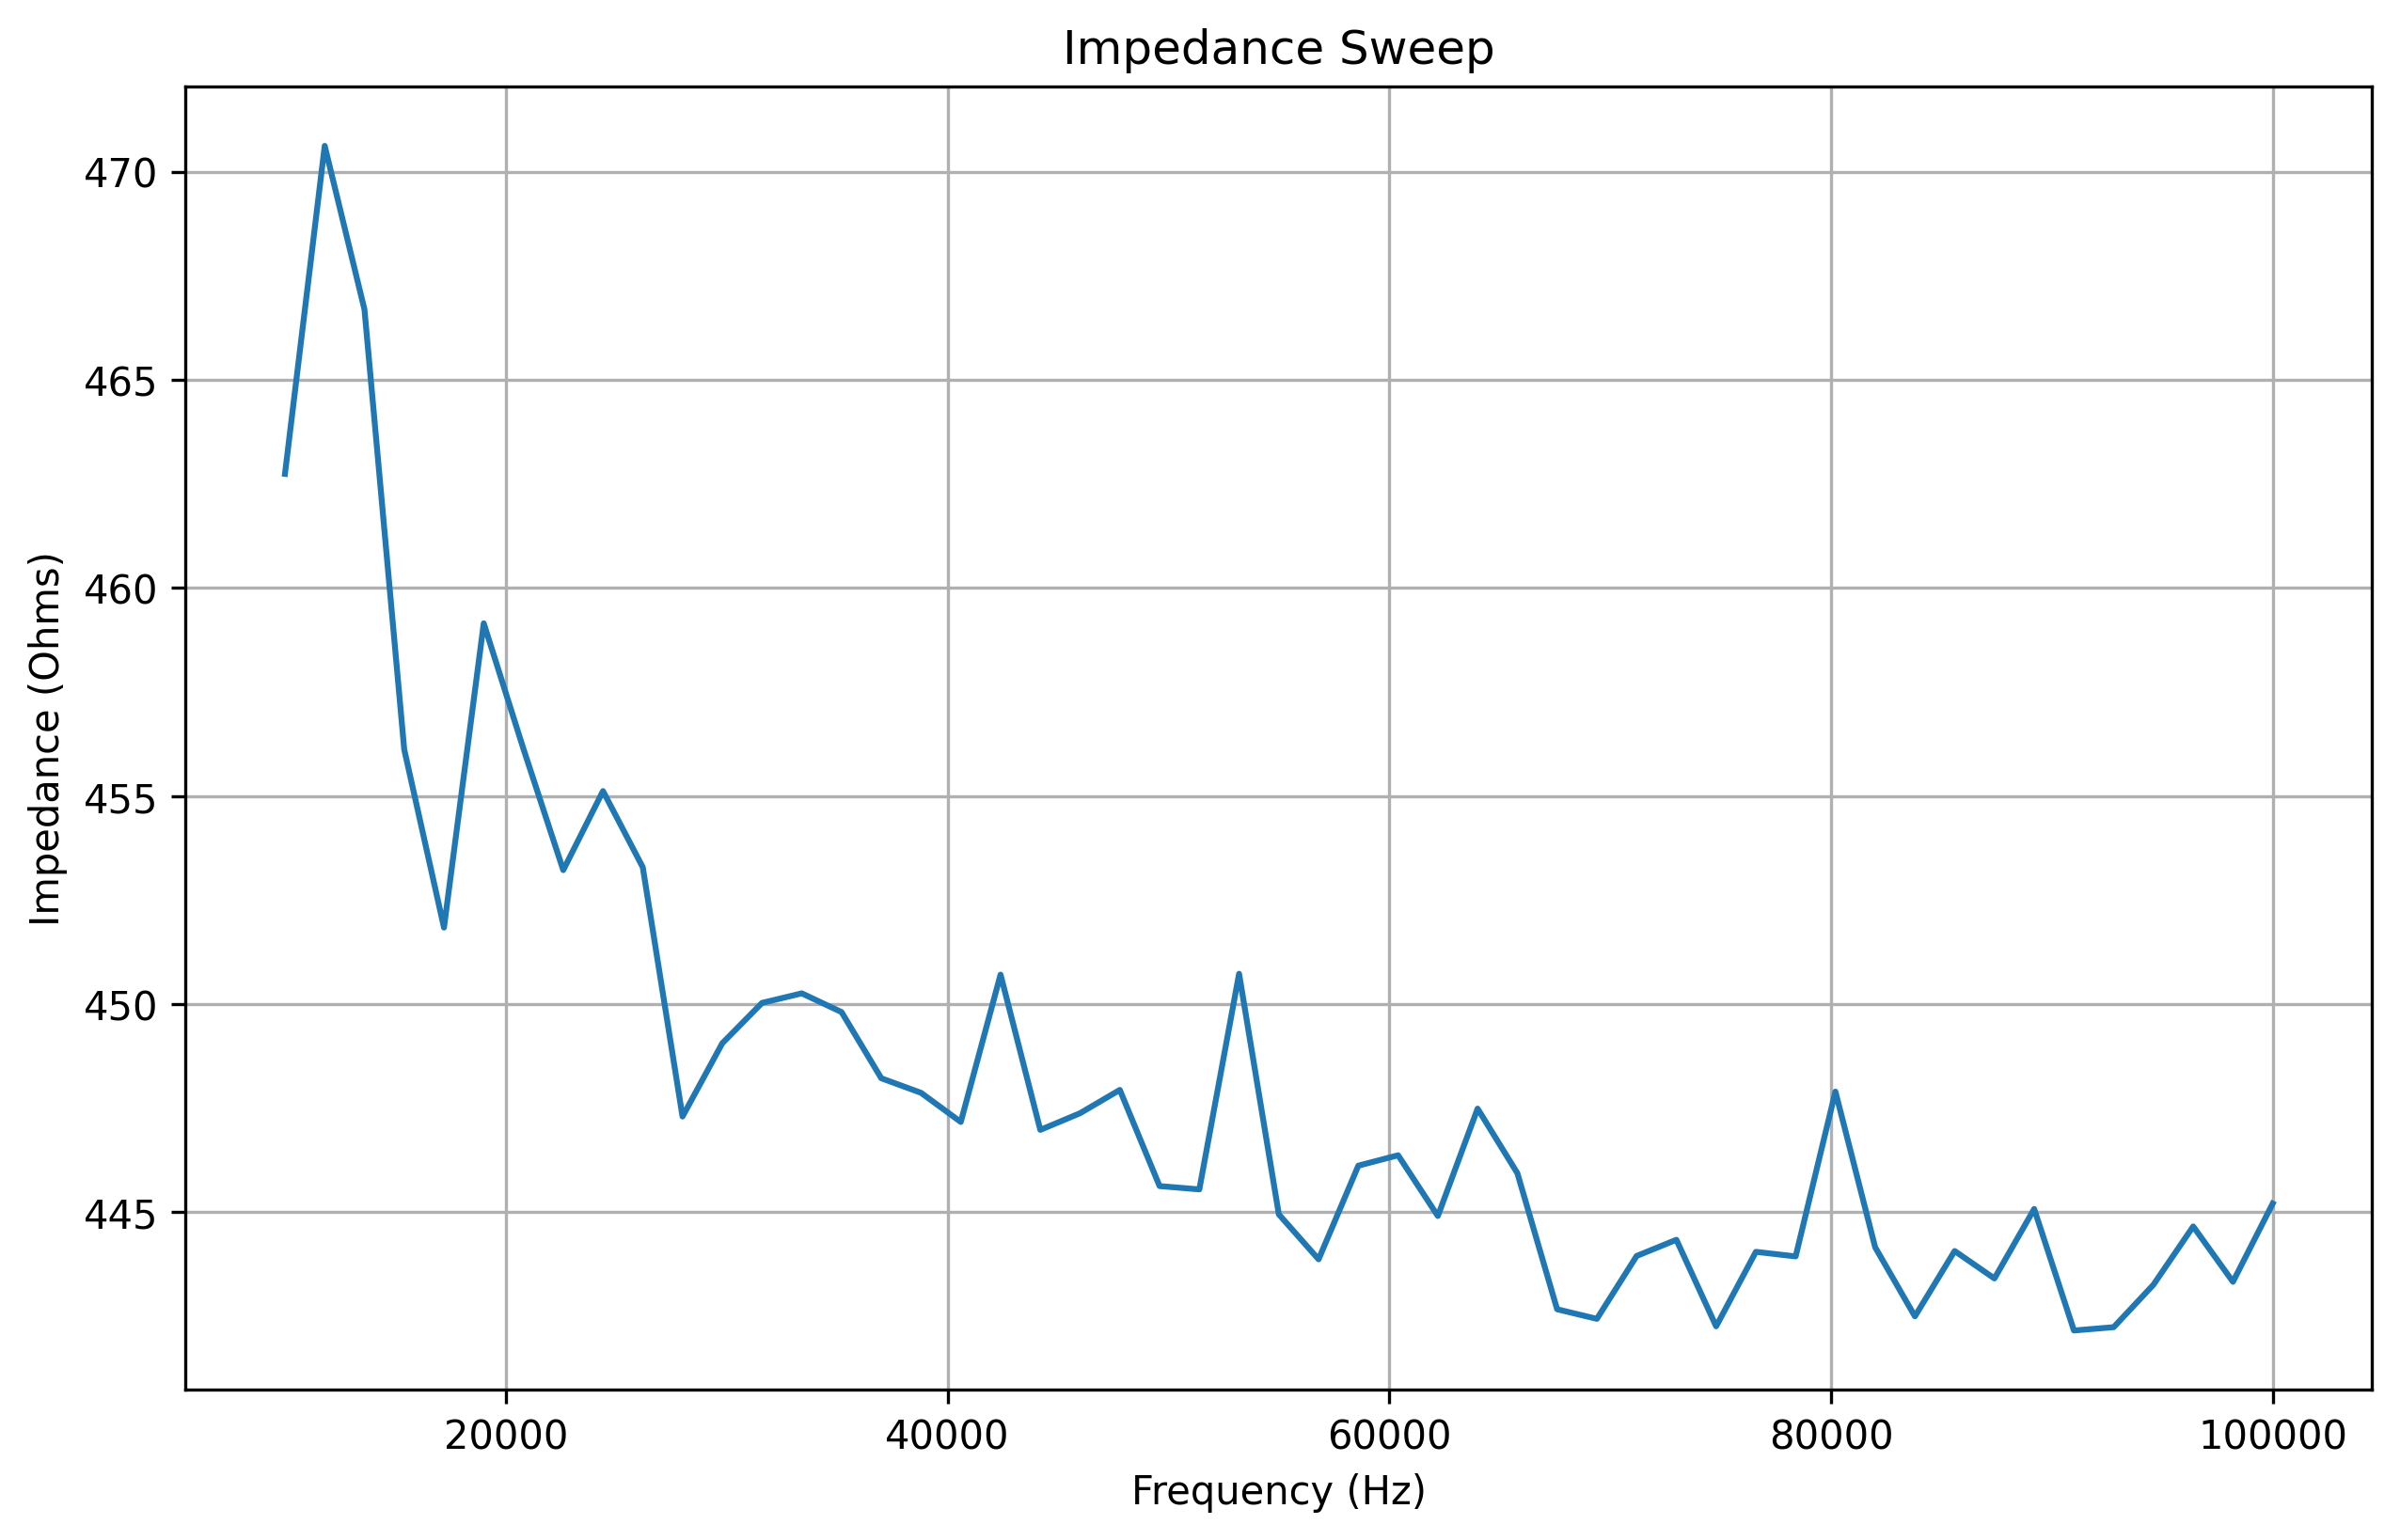

Source data for this figure (header and first rows):
frequency, real, imaginary, magnitude, impedance
10000, 201.0, -2125, 2134, 462.7
11800, 216.0, -2100, 2111, 470.6
13600, 273.0, -2114, 2132, 466.7
15400, 330.0, -2136, 2161, 456.1
17200, 395.0, -2141, 2177, 451.8
19000, 434.0, -2133, 2177, 459.1
20800, 481.0, -2110, 2164, 456.1
22600, 526.0, -2115, 2179, 453.2
24400, 578.0, -2108, 2186, 455.1
26200, 624.0, -2097, 2188, 453.3
28000, 682.0, -2083, 2192, 447.3
29800, 718.0, -2070, 2191, 449.1
31600, 771.0, -2058, 2198, 450
33400, 814.0, -2037, 2194, 450.3
35200, 861.0, -2022, 2198, 449.8
37000, 911.0, -1998, 2196, 448.2
38800, 955.0, -1985, 2203, 447.9
40600, 999.0, -1961, 2201, 447.2
42400, 1048, -1944, 2208, 450.7
44200, 1091, -1914, 2203, 447
46000, 1133, -1891, 2204, 447.4
47800, 1177, -1867, 2207, 447.9
49600, 1215, -1838, 2203, 445.6
51400, 1258, -1815, 2208, 445.6
53200, 1299, -1792, 2213, 450.7
55000, 1338, -1759, 2210, 444.9
56800, 1387, -1735, 2221, 443.9
58600, 1418, -1698, 2212, 446.1
60400, 1453, -1664, 2209, 446.4
62200, 1488, -1631, 2208, 444.9
64000, 1527, -1601, 2212, 447.5
65800, 1562, -1564, 2210, 445.9
67600, 1598, -1529, 2212, 442.7
69400, 1632, -1492, 2211, 442.4
71200, 1661, -1458, 2210, 443.9
73000, 1693, -1418, 2208, 444.3
74800, 1723, -1386, 2211, 442.3
76600, 1754, -1341, 2208, 444.1
78400, 1784, -1302, 2209, 443.9
80200, 1811, -1260, 2206, 447.9
82000, 1839, -1222, 2208, 444.2
83800, 1867, -1180, 2209, 442.5
85600, 1894, -1140, 2211, 444.1
87400, 1915, -1095, 2206, 443.4
89200, 1940, -1050, 2206, 445.1
91000, 1961, -1013, 2207, 442.2
92800, 1984, -966.0, 2207, 442.2
94600, 2004, -919.0, 2205, 443.3
96400, 2020, -876.0, 2202, 444.7
98200, 2041, -830.0, 2203, 443.3
100000, 2060, -784.0, 2204, 445.2
